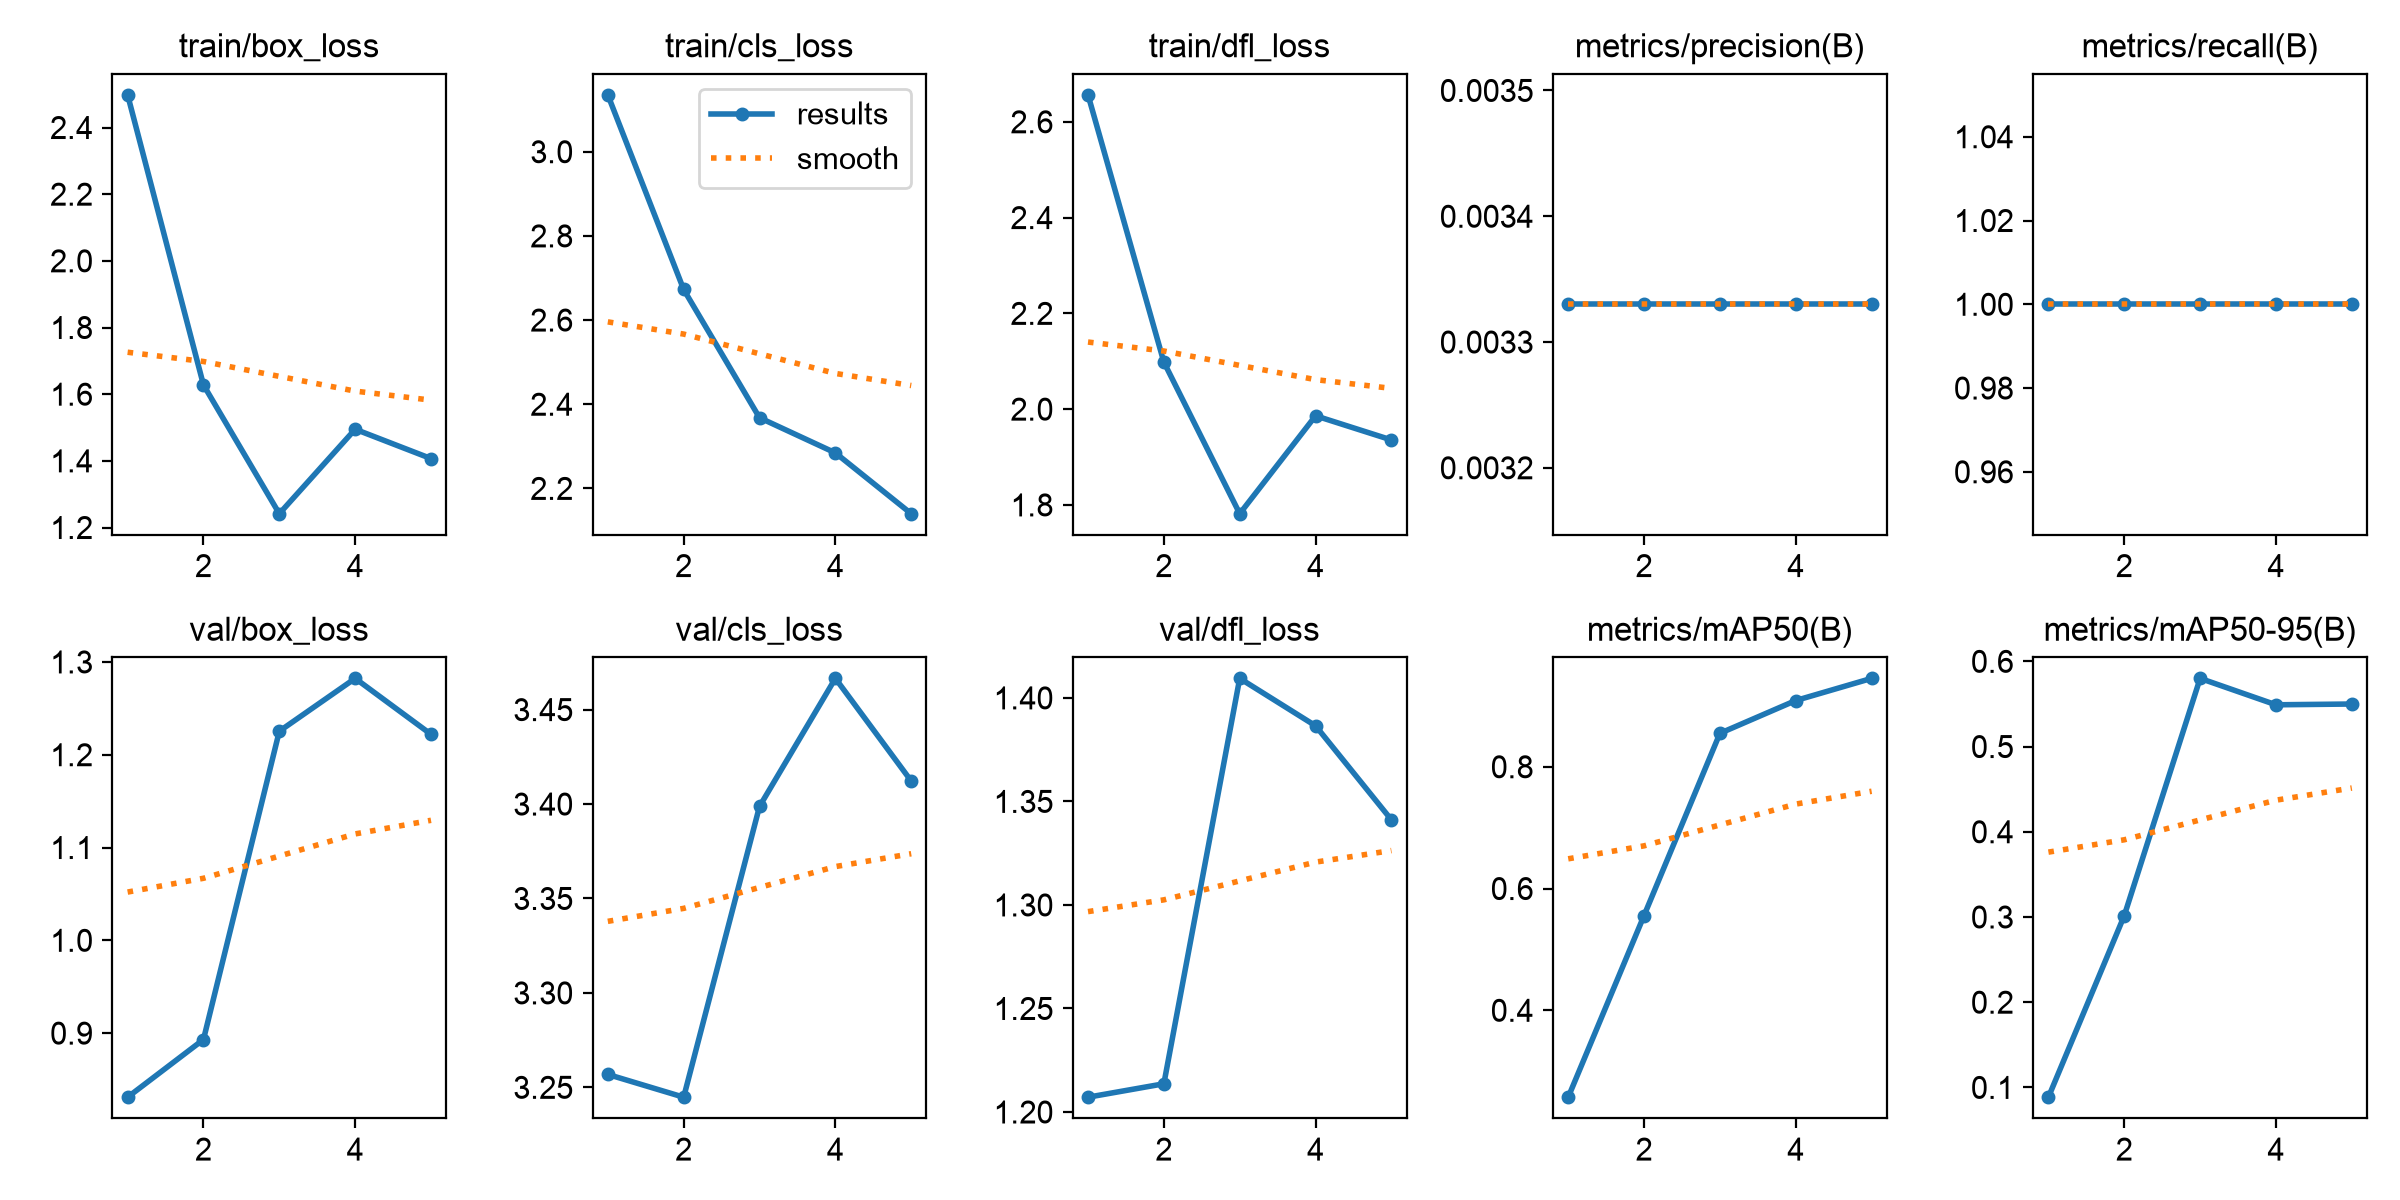

The file beside this chart, header and first rows:
epoch, time, train/box_loss, train/cls_loss, train/dfl_loss, metrics/precision(B), metrics/recall(B), metrics/mAP50(B), metrics/mAP50-95(B), val/box_loss, val/cls_loss, val/dfl_loss, lr/pg0, lr/pg1, lr/pg2
1, 16.38, 2.498, 3.135, 2.656, 0.00333, 1, 0.2573, 0.08852, 0.8309, 3.257, 1.207, 6e-05, 6e-05, 6e-05
2, 23.93, 1.628, 2.673, 2.098, 0.00333, 1, 0.5557, 0.3016, 0.8931, 3.245, 1.214, 0.0001123, 0.0001123, 0.0001123
3, 30.68, 1.241, 2.368, 1.782, 0.00333, 1, 0.855, 0.58, 1.225, 3.399, 1.409, 0.0001329, 0.0001329, 0.0001329
4, 37.38, 1.495, 2.284, 1.986, 0.00333, 1, 0.9089, 0.549, 1.282, 3.467, 1.387, 0.0001218, 0.0001218, 0.0001218
5, 44.01, 1.407, 2.14, 1.936, 0.00333, 1, 0.9452, 0.5499, 1.222, 3.412, 1.341, 7.904e-05, 7.904e-05, 7.904e-05
